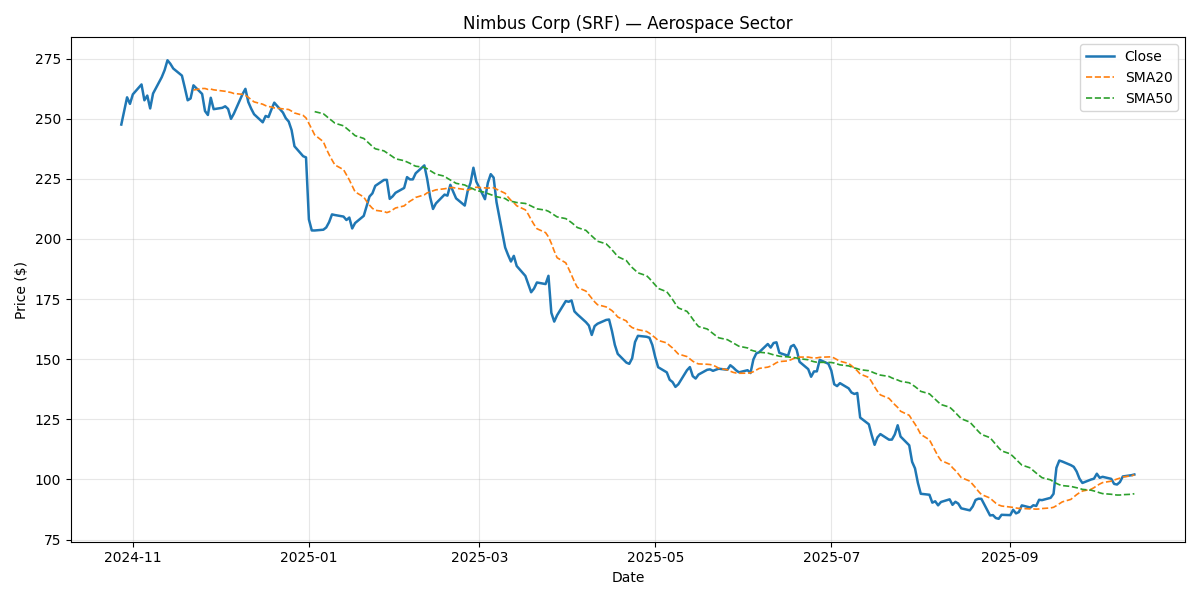

Source data for this figure (header and first rows):
Date, Close, Return, SMA20, SMA50, Vol20, Volume, Sector
2024-10-28, 247.6, , , , , 2608968, Aerospace
2024-10-29, 253.2, 0.02265, , , , 2703267, Aerospace
2024-10-30, 258.9, 0.02259, , , , 2299004, Aerospace
2024-10-31, 256.2, -0.01054, , , , 2407954, Aerospace
2024-11-01, 260.1, 0.01546, , , , 2790846, Aerospace
2024-11-04, 264.3, 0.01584, , , , 2028717, Aerospace
2024-11-05, 257.7, -0.02495, , , , 2208737, Aerospace
2024-11-06, 259.6, 0.007618, , , , 2008516, Aerospace
2024-11-07, 254.3, -0.02062, , , , 3037020, Aerospace
2024-11-08, 260.5, 0.02439, , , , 1587937, Aerospace
2024-11-11, 267.3, 0.02605, , , , 3755132, Aerospace
2024-11-12, 270.2, 0.01094, , , , 1617285, Aerospace
2024-11-13, 274.3, 0.01528, , , , 2592456, Aerospace
2024-11-14, 272.9, -0.005361, , , , 1396774, Aerospace
2024-11-15, 270.9, -0.007178, , , , 2198173, Aerospace
2024-11-18, 267.9, -0.01089, , , , 2628742, Aerospace
2024-11-19, 262.9, -0.01875, , , , 2450013, Aerospace
2024-11-20, 257.7, -0.01992, , , , 1976512, Aerospace
2024-11-21, 258.4, 0.002904, , , , 1337667, Aerospace
2024-11-22, 263.9, 0.02116, 261.9, , , 2066433, Aerospace
2024-11-25, 260.3, -0.01356, 262.6, , 0.2774, 1912632, Aerospace
2024-11-26, 253.2, -0.02734, 262.6, , 0.2862, 1449884, Aerospace
2024-11-27, 251.6, -0.006492, 262.2, , 0.2744, 2093386, Aerospace
2024-11-28, 258.7, 0.02847, 262.3, , 0.2914, 1667602, Aerospace
2024-11-29, 254, -0.01832, 262, , 0.2933, 2062247, Aerospace
2024-12-02, 254.5, 0.002229, 261.5, , 0.2868, 1626779, Aerospace
2024-12-03, 255.2, 0.002488, 261.4, , 0.2735, 2195184, Aerospace
2024-12-04, 254.1, -0.004312, 261.1, , 0.2722, 3428297, Aerospace
2024-12-05, 249.9, -0.01626, 260.9, , 0.2684, 2089163, Aerospace
2024-12-06, 252.1, 0.008667, 260.5, , 0.2544, 1755371, Aerospace
2024-12-09, 260.2, 0.0322, 260.2, , 0.264, 2328966, Aerospace
2024-12-10, 262.4, 0.00848, 259.8, , 0.2626, 2282468, Aerospace
2024-12-11, 257, -0.02088, 258.9, , 0.2636, 1781912, Aerospace
2024-12-12, 254.2, -0.01077, 258, , 0.2649, 1693018, Aerospace
2024-12-13, 251.9, -0.009106, 257, , 0.2654, 1595116, Aerospace
2024-12-16, 248.5, -0.01332, 256, , 0.2664, 1485241, Aerospace
2024-12-17, 251.2, 0.0106, 255.5, , 0.2647, 3320804, Aerospace
2024-12-18, 250.7, -0.001801, 255.1, , 0.2562, 2191672, Aerospace
2024-12-19, 253.8, 0.0124, 254.9, , 0.2604, 2106495, Aerospace
2024-12-20, 256.7, 0.01133, 254.5, , 0.2517, 2475931, Aerospace
2024-12-23, 252.6, -0.01602, 254.1, , 0.2534, 2435004, Aerospace
2024-12-24, 250.2, -0.00938, 254, , 0.2365, 3019017, Aerospace
2024-12-25, 248.9, -0.005416, 253.8, , 0.2361, 2668291, Aerospace
2024-12-26, 245.3, -0.01435, 253.2, , 0.2145, 4594091, Aerospace
2024-12-27, 238.6, -0.02741, 252.4, , 0.2255, 1646446, Aerospace
2024-12-30, 234.4, -0.01734, 251.4, , 0.2301, 2018369, Aerospace
2024-12-31, 233.9, -0.002157, 250.3, , 0.229, 2033412, Aerospace
2025-01-01, 208.1, -0.1103, 248, , 0.4407, 2472778, Aerospace
2025-01-02, 203.5, -0.02195, 245.7, , 0.4423, 1834807, Aerospace
2025-01-03, 203.5, -6.667255975456587e-05, 243.3, 253, 0.4385, 1604818, Aerospace
2025-01-06, 203.8, 0.001545, 240.5, 252.1, 0.4118, 1416133, Aerospace
2025-01-07, 204.8, 0.004574, 237.6, 251.1, 0.4095, 1555734, Aerospace
2025-01-08, 207, 0.01084, 235.1, 250.1, 0.4158, 2523984, Aerospace
2025-01-09, 210.2, 0.01556, 232.9, 249.2, 0.4259, 4217359, Aerospace
2025-01-10, 210, -0.001264, 230.8, 248.2, 0.4268, 1862365, Aerospace
2025-01-13, 209.3, -0.003054, 228.8, 247.1, 0.4269, 2376081, Aerospace
2025-01-14, 207.9, -0.006827, 226.7, 246.1, 0.4211, 1436316, Aerospace
2025-01-15, 208.9, 0.004916, 224.6, 245, 0.4233, 2003086, Aerospace
2025-01-16, 204.4, -0.02171, 222.1, 244, 0.4181, 1604387, Aerospace
2025-01-17, 206.6, 0.011, 219.6, 243, 0.4178, 2242488, Aerospace
... 192 more rows
